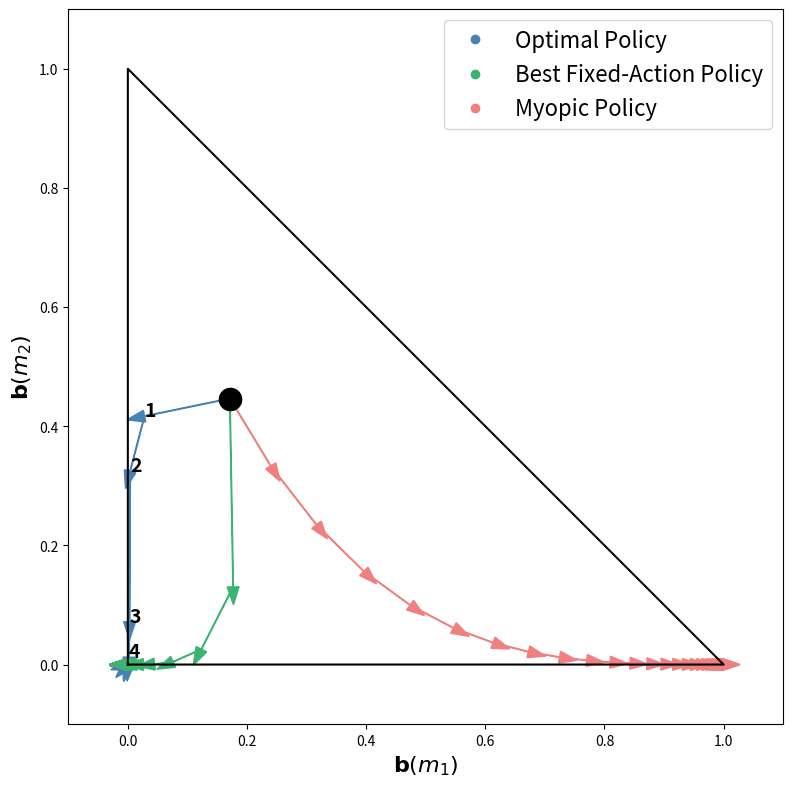
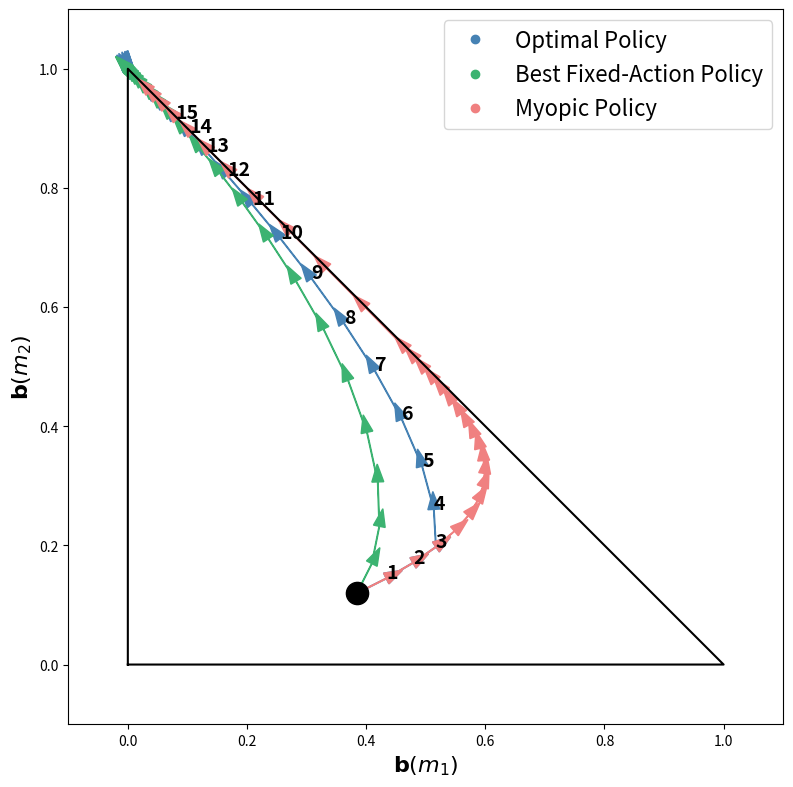
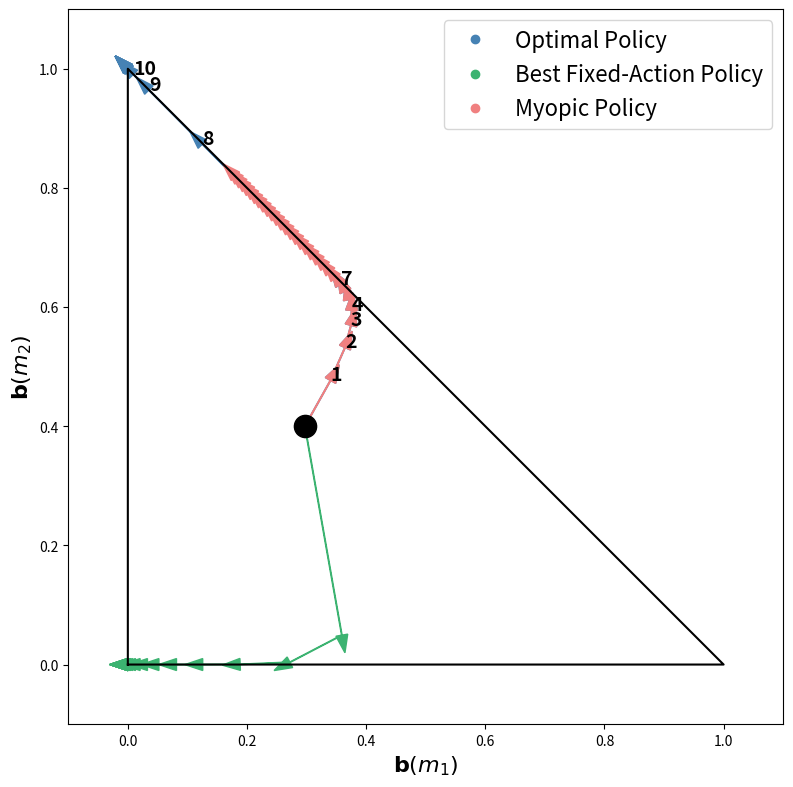
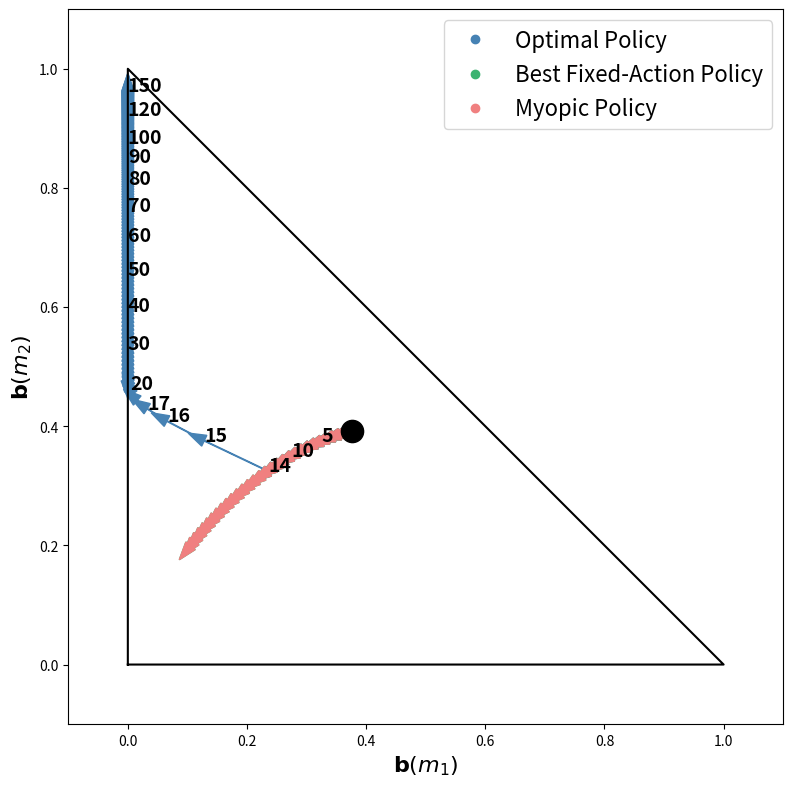

Write the Python code that produced these figures, in order.
# This is a Python implementation of the Branch and Bound exploration algorithm as described in the LaTeX document.
import copy
import time

import numpy as np
import matplotlib.pyplot as plt


def drop_controlled_actions(prob_mat):
    """
    Drop actions that are controlled by other actions.
    """
    controlled_actions = []
    for action1 in range(len(prob_mat)):
        for action2 in range(len(prob_mat)):
            if action1 != action2:
                if np.all(prob_mat[action1] >= prob_mat[action2]):
                    controlled_actions.append(action2)

    controlled_actions = list(set(controlled_actions))
    prob_mat_changed = np.delete(prob_mat, controlled_actions, axis=0)
    return prob_mat_changed


class RECAPC:
    def __init__(self, P, q, epsilon):
        """
        Initialize the RECAPC object.
        :param P: Probability-to-like matrix
        :param q: Initial belief state
        :param epsilon: Allowed error for the approximation
        """
        self.P = P
        self.q = q
        self.epsilon = epsilon
        self.A = list(range(len(P)))  # Assuming actions are indices of P

    def V_lower(self, q: np.ndarray) -> float:
        """
        Calculate the lower bound of the value function for belief q.
        :param q: Belief state
        :return: Lower bound of the value function
        """
        return np.max([sum(q[s] * P_a_s / (1 - P_a_s) for s, P_a_s in enumerate(P_a)) for P_a in self.P])

    def V_upper(self, q: np.ndarray) -> float:
        """
        Calculate the upper bound of the value function for belief q.
        :param q: Belief state
        :return: Upper bound of the value function
        """
        return sum(q[s] * max(P_a_s / (1 - P_a_s) for P_a_s in P_s) for s, P_s in enumerate(zip(*self.P)))

    def tau(self, b: np.ndarray, a: int) -> np.ndarray:
        """
        Belief update function.
        :param b: Current belief state
        :param a: Action taken
        :return: Updated belief state
        """
        new_belief = np.zeros(len(b))
        temp = 0
        for s in range(len(b)):
            new_belief[s] = b[s] * self.P[a][s]
            temp += new_belief[s]
        new_belief /= temp
        return new_belief

    def branch_and_bound(self):
        """
        Perform the Branch and Bound exploration.
        :return: The approximated optimal value, the optimal prefix, and the belief transition log
        """
        best_value = self.V_lower(self.q)  # Start with the lower bound of the initial belief
        best_prefix = []
        prob_to_remain = 1
        belief = self.q
        cumulative_reward = 0
        upper_bound = self.V_upper(self.q)
        prefix_list = list()
        prefix_list.append((best_value, best_prefix, prob_to_remain, belief, cumulative_reward, upper_bound))

        belief_transition_log = dict()

        while len(prefix_list) > 0:
            lower_bound, new_prefix, prob_to_remain, belief, cumulative_reward, upper_bound = prefix_list.pop(0)

            belief_transition_log[tuple(belief)] = []

            if lower_bound > best_value:
                best_value = lower_bound
                best_prefix = new_prefix

            if lower_bound >= upper_bound - self.epsilon:
                continue

            else:

                for a in self.A:

                    added_prefix = new_prefix + [a]
                    added_belief = self.tau(belief, a)
                    belief_transition_log[tuple(added_belief)] = []
                    added_prob_to_remain = prob_to_remain * \
                        np.sum([belief[s] * self.P[a][s] for s in range(len(belief))])
                    added_cumulative_reward = cumulative_reward + added_prob_to_remain
                    added_upper_bound = added_cumulative_reward + added_prob_to_remain * self.V_upper(added_belief)

                    belief_transition_log[tuple(belief)] += [tuple(added_belief)]

                    if added_upper_bound < best_value + self.epsilon:
                        continue

                    added_value = added_cumulative_reward + added_prob_to_remain * self.V_lower(added_belief)
                    prefix_list.append((added_value, added_prefix, added_prob_to_remain,
                                       added_belief, added_cumulative_reward, added_upper_bound))

        return best_value, best_prefix, belief_transition_log


TITLE_SIZE = 20
AXIS_SIZE = 16
TEXT_SIZE = 14
LEGEND_SIZE = 16
INITIAL_BELIEF_SIZE = 16
ARROW_LENGTH = 0.03
ARROW_WIDTH = 0.02
PLOT_TITLE = False


def plot_policies(P, q, epsilon, num_of_steps_for_optimal, num_of_steps_for_greedy, num_of_steps_for_single, list_of_texts, name_to_save, plot_legend=True):
    bb = RECAPC(P, q, epsilon)
    value, best_prefix, belief_log = bb.branch_and_bound()

    if len(best_prefix) < num_of_steps_for_optimal:
        current_belief = copy.deepcopy(q)
        for action in best_prefix:
            current_belief = bb.tau(current_belief, action)
        optimal_action_after_prefix = np.argmax(
            [sum(current_belief[s] * P_a_s / (1 - P_a_s) for s, P_a_s in enumerate(P_a)) for P_a in P])
        best_prefix += [optimal_action_after_prefix] * (num_of_steps_for_optimal - len(best_prefix))

    # Set the desired DPI (dots per inch) for high resolution
    dpi_value = 300  # You can adjust this value as needed

    # Create the plot
    fig, ax = plt.subplots(figsize=(8, 8), dpi=dpi_value)

    # Set limits and labels
    ax.set_xlim(-0.1, 1.1)
    ax.set_ylim(-0.1, 1.1)
    ax.set_aspect('equal', adjustable='box')
    if PLOT_TITLE:
        ax.set_title('Belief Walk in 2D Simplex', fontsize=TITLE_SIZE)
    ax.set_xlabel(r'$\mathbf{b}(m_1)$', fontsize=AXIS_SIZE)
    ax.set_ylabel(r'$\mathbf{b}(m_2)$', fontsize=AXIS_SIZE)

    # Draw the simplex (triangle) with vertices (0, 0), (1, 0), (0, 1)
    simplex_vertices = np.array([[0, 0], [1, 0], [0, 1], [0, 0]])
    ax.plot(simplex_vertices[:, 0], simplex_vertices[:, 1], 'k-')

    # Colors for each loop
    colors = ['#4682B4', '#3CB371', '#F08080']

    # Plot best_prefix and annotate with numbers
    current_belief = copy.deepcopy(q)
    ax.plot(current_belief[0], current_belief[1], marker='o', color='black', markersize=INITIAL_BELIEF_SIZE)
    for i, action in enumerate(best_prefix):
        next_belief = bb.tau(current_belief, action)
        ax.arrow(current_belief[0], current_belief[1], next_belief[0] - current_belief[0],
                 next_belief[1] - current_belief[1],
                 head_width=ARROW_WIDTH, head_length=ARROW_LENGTH, fc=colors[0], ec=colors[0])
        # Annotate with the belief number in bold
        if i + 1 in list_of_texts:
            ax.text(next_belief[0], next_belief[1], str(i + 1), fontsize=TEXT_SIZE, color='black', weight='bold')
        current_belief = next_belief
    ax.plot([], [], 'o', color=colors[0], label='Optimal Policy')

    # Plot the best single action
    best_single_action = [np.argmax([sum(q[s] * P_a_s / (1 - P_a_s)
                                    for s, P_a_s in enumerate(P_a)) for P_a in P])] * num_of_steps_for_single
    current_belief = copy.deepcopy(q)
    # ax.plot(current_belief[0], current_belief[1], 'bo')
    for action in best_single_action:
        next_belief = bb.tau(current_belief, action)
        ax.arrow(current_belief[0], current_belief[1], next_belief[0] - current_belief[0],
                 next_belief[1] - current_belief[1],
                 head_width=ARROW_WIDTH, head_length=ARROW_LENGTH, fc=colors[1], ec=colors[1])
        current_belief = next_belief
    ax.plot([], [], 'o', color=colors[1], label='Best Fixed-Action Policy')

    # Plot the greedy action
    greedy_prefix = []
    greedy_belief = copy.deepcopy(q)
    for _ in range(num_of_steps_for_greedy):
        greedy_action = np.argmax([sum(greedy_belief[s] * P_a_s for s, P_a_s in enumerate(P_a)) for P_a in P])
        greedy_prefix.append(greedy_action)
        greedy_belief = bb.tau(greedy_belief, greedy_action)

    current_belief = copy.deepcopy(q)
    # ax.plot(current_belief[0], current_belief[1], 'go')
    for action in greedy_prefix:
        next_belief = bb.tau(current_belief, action)
        ax.arrow(current_belief[0], current_belief[1], next_belief[0] - current_belief[0],
                 next_belief[1] - current_belief[1],
                 head_width=ARROW_WIDTH, head_length=ARROW_LENGTH, fc=colors[2], ec=colors[2])
        current_belief = next_belief
    ax.plot([], [], 'o', color=colors[2], label='Myopic Policy')

    # Add legend
    if plot_legend:
        ax.legend(fontsize=LEGEND_SIZE)

    plt.tight_layout()
    plt.show()

    fig.savefig(name_to_save, dpi=dpi_value)


EPSILON = 1e-6


if __name__ == '__main__':
    # Initialize your variables and objects here...

    # Example matrices and beliefs
    P1 = np.array([
        [0.8611176, 0.45909642, 0.68624171],
        [0.09692695, 0.55311651, 0.86037899],
        [0.50548523, 0.14297444, 0.88789585]
    ])
    q1 = np.array([0.17126332, 0.44649995, 0.38223673])

    P2 = np.array([
        [0.68476253, 0.90999066, 0.54565803],
        [0.77407938, 0.82840092, 0.5833229],
        [0.19305288, 0.91269007, 0.52734199]
    ])

    q2 = np.array([0.38441013, 0.11967344, 0.49591643])

    P3 = np.array([
        [0.54920378, 0.05598237, 0.88778838],
        [0.21953968, 0.85762727, 0.20719559],
        [0.76742632, 0.79915476, 0.40508675]
    ])

    q3 = np.array([0.29719289, 0.4000606, 0.30274651])

    P4 = np.array([[0.40109148, 0.85207045, 0.83007302], [0.76832171, 0.78372429, 0.83142133]])
    q4 = np.array([0.37554162, 0.392054, 0.23240438])

    plot_policies(P1, q1, EPSILON, 30, 30, 30, list(range(1, 5)), 'P1.png')
    plot_policies(P2, q2, EPSILON, 30, 30, 30, list(range(1, 16)), 'P2.png')
    plot_policies(P3, q3, EPSILON, 30, 30, 30, [1,2,3,4,7,8,9,10], 'P3.png')
    plot_policies(P4, q4, EPSILON, 150, 30, 30, [5, 10, 14, 15, 16, 17,
                  20, 30, 40, 50, 60, 70, 80, 90, 100, 120, 150], 'P4.png')
